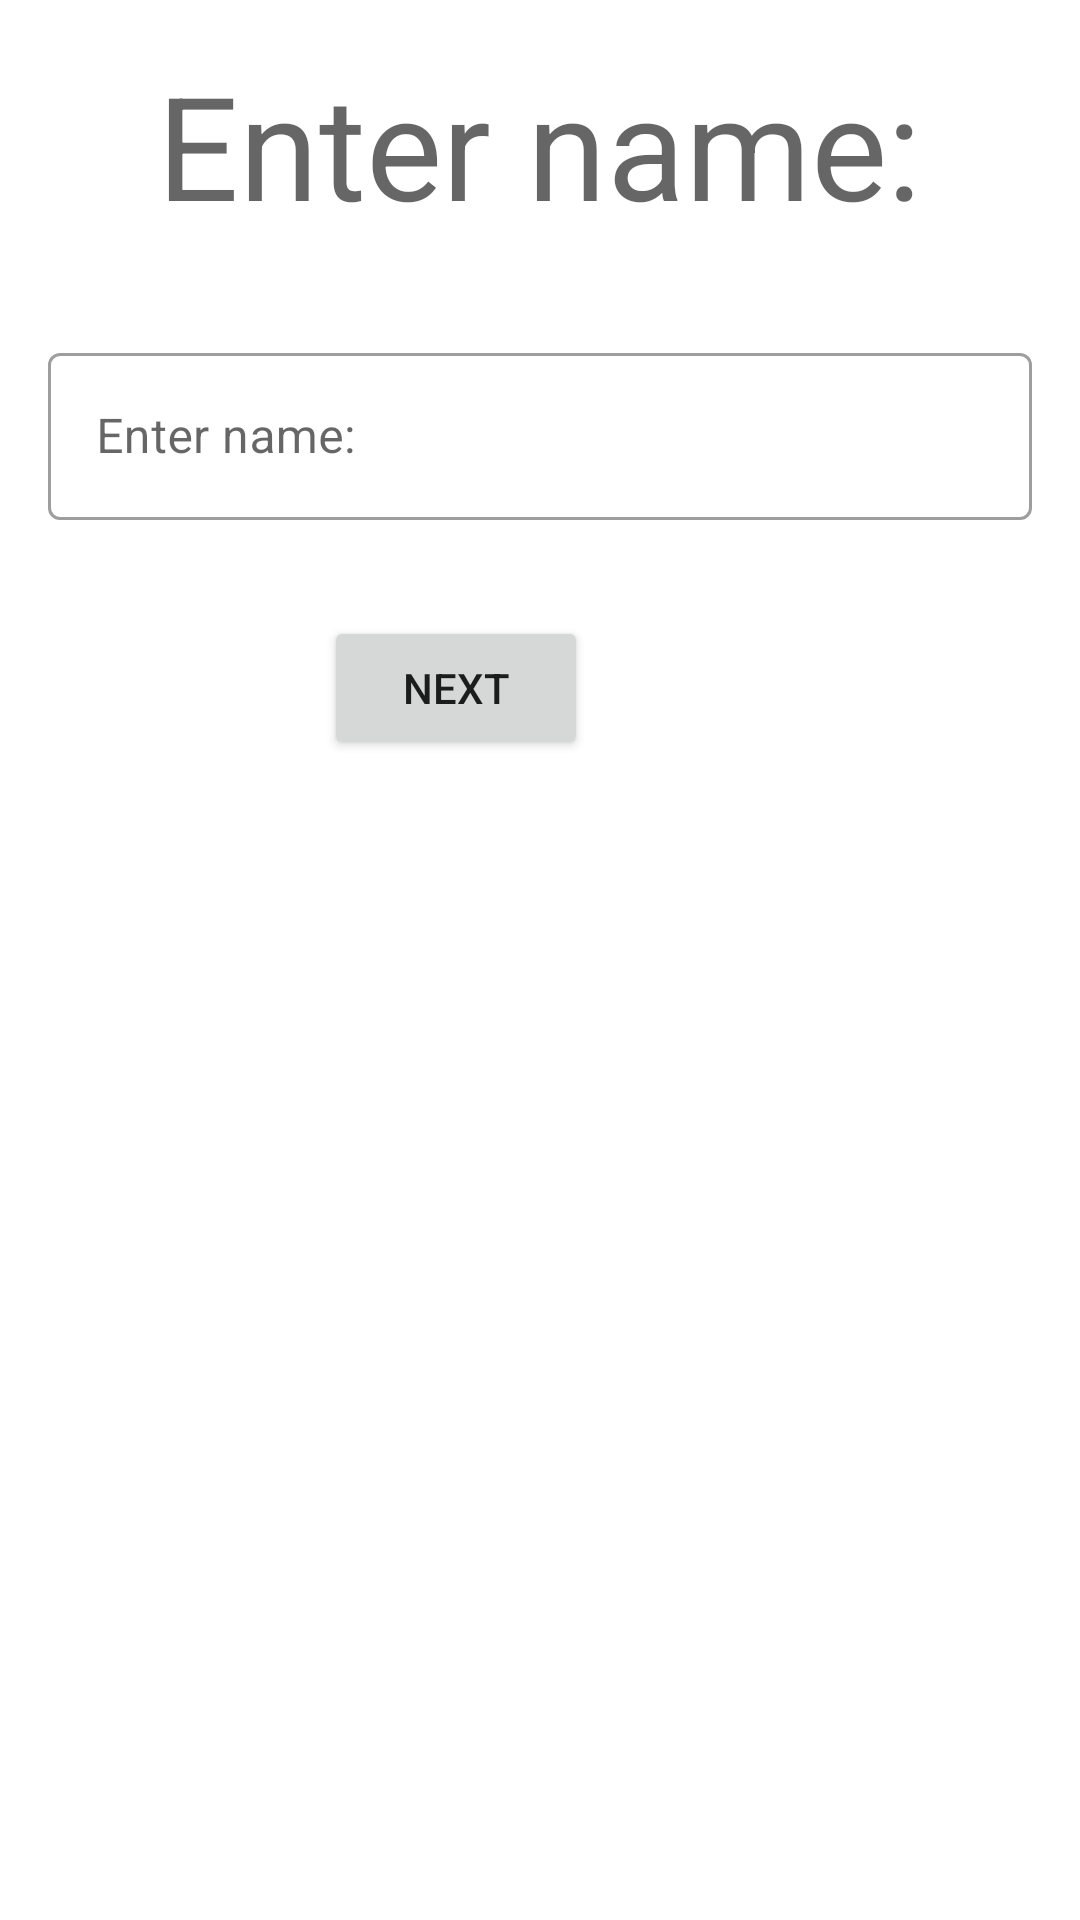

Here is an Android app screen rendered from its layout file. Give the layout XML and the strings, colors and styles it references.
<!-- AndroidManifest.xml: application theme Theme.Words -->
<!-- res/layout/fragment_name.xml -->
<?xml version="1.0" encoding="utf-8"?>
<layout
    xmlns:android="http://schemas.android.com/apk/res/android"
    xmlns:tools="http://schemas.android.com/tools"
    xmlns:app="http://schemas.android.com/apk/res-auto"
    tools:context=".NameFragment">

    <data>
        
        <variable
            name="multViewModel"
            type="com.example.cupcake.multiplication.MultiplicationFunctions" />

        
        <variable
            name="nameFragment"
            type="com.example.cupcake.NameFragment" />

    </data>

    
    <ScrollView
        android:layout_width="match_parent"
        android:layout_height="match_parent">

        <androidx.constraintlayout.widget.ConstraintLayout
            android:layout_width="match_parent"
            android:layout_height="wrap_content"
            android:padding="@dimen/default_padding"
            tools:context=".ui.game.GameFragment">

            
            <Button
                android:id="@+id/name"
                android:onClick="@{() -> nameFragment.saveName()}"

                android:layout_width="0dp"
                android:layout_height="wrap_content"
                android:layout_marginTop="@dimen/default_margin"
                android:layout_marginEnd="148dp"
                android:text="@string/next"
                app:layout_constraintEnd_toEndOf="parent"
                app:layout_constraintTop_toBottomOf="@+id/textField" />

            
            <TextView
                android:id="@+id/textView_prob"
                android:layout_width="wrap_content"

                android:layout_height="wrap_content"
                android:text="@string/enter_name"
                android:textAppearance="@style/TextAppearance.MaterialComponents.Headline3"
                app:layout_constraintEnd_toEndOf="parent"
                app:layout_constraintHorizontal_bias="0.496"
                app:layout_constraintStart_toStartOf="parent"
                tools:ignore="MissingConstraints"
                tools:layout_editor_absoluteY="164dp" />

            
            <com.google.android.material.textfield.TextInputLayout
                android:id="@+id/textField"
                style="@style/Widget.Unscramble.TextInputLayout.OutlinedBox"
                android:layout_width="0dp"
                android:layout_height="wrap_content"
                android:layout_marginTop="@dimen/default_margin"
                android:hint="@string/enter_name"
                app:errorIconDrawable="@drawable/ic_error"
                app:helperTextTextAppearance="@style/TextAppearance.MaterialComponents.Subtitle1"
                app:layout_constraintEnd_toEndOf="parent"
                app:layout_constraintStart_toStartOf="parent"
                app:layout_constraintTop_toBottomOf="@+id/textView_prob">

                <com.google.android.material.textfield.TextInputEditText
                    android:id="@+id/text_input_edit_text"
                    android:layout_width="match_parent"
                    android:layout_height="match_parent"
                    android:inputType="textPersonName|textNoSuggestions"
                    android:maxLines="1" />
            </com.google.android.material.textfield.TextInputLayout>
        </androidx.constraintlayout.widget.ConstraintLayout>
    </ScrollView>
</layout>
<!-- resources referenced by this layout -->
<resources>
  <dimen name="default_margin">32dp</dimen>
  <dimen name="default_padding">16dp</dimen>
  <string name="enter_name">Enter name:</string>
  <string name="next">Next</string>
  <style name="Widget.Unscramble.TextInputLayout.OutlinedBox" parent="Widget.MaterialComponents.TextInputLayout.OutlinedBox">
          <item name="boxStrokeErrorColor">@color/red_700</item>
          <item name="errorIconTint">@color/red_700</item>
          <item name="errorTextColor">@color/red_700</item>
          <item name="errorIconDrawable">@drawable/ic_error</item>
          <item name="helperTextTextAppearance">@style/TextAppearance.MaterialComponents.Subtitle1</item>
      </style>
  <style name="Theme.Words" parent="Theme.MaterialComponents.DayNight.DarkActionBar">
          
          <item name="colorPrimary">@color/teal_700</item>
          <item name="colorPrimaryVariant">@color/teal_900</item>
          <item name="colorOnPrimary">@color/white</item>
          
          <item name="colorSecondary">@color/blue_200</item>
          <item name="colorSecondaryVariant">@color/blue_700</item>
          <item name="colorOnSecondary">@color/black</item>
          
          <item name="android:statusBarColor" tools:targetApi="l">?attr/colorPrimaryVariant</item>
          
      </style>
  <color name="red_700">#FFD32F2F</color>
  <color name="teal_700">#0097A7</color>
  <color name="teal_900">#006064</color>
  <color name="white">#FFFFFFFF</color>
  <color name="blue_200">#62A3FF</color>
  <color name="blue_700">#1675D1</color>
  <color name="black">#FF000000</color>
</resources>
